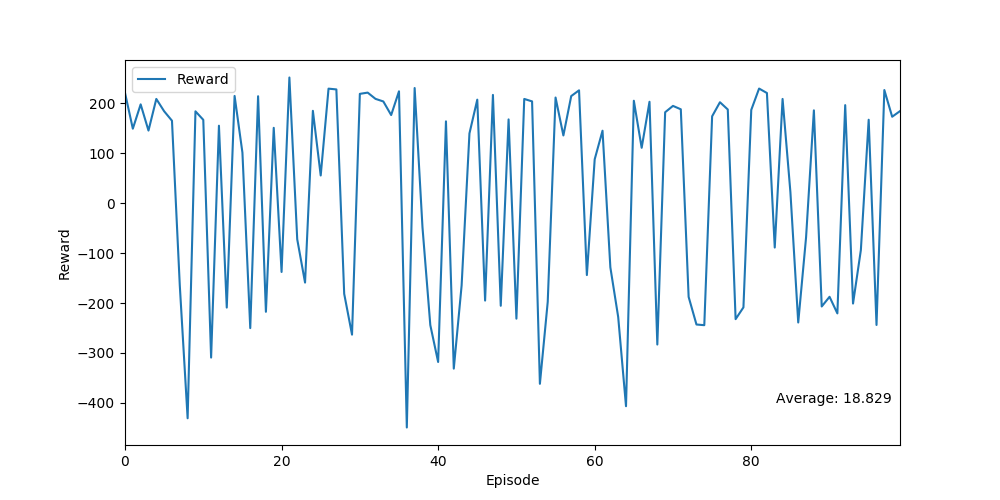

The file beside this chart, header and first rows:
Ep, Ep_r
0, 221.2
1, 149.4
2, 198.1
3, 145.6
4, 209
5, 184.3
6, 165.4
7, -165.1
8, -430.9
9, 184.2
10, 167.2
11, -309.3
12, 155.4
13, -209.1
14, 215
15, 101.4
16, -250.2
17, 214.4
18, -217.6
19, 151.1
20, -137.8
21, 252
22, -72.18
23, -159
24, 185.2
25, 55.6
26, 229.6
27, 228.1
28, -181.5
29, -263.3
30, 219.2
31, 221.7
32, 209.1
33, 203.9
34, 176.7
35, 224.3
36, -449.4
37, 230.9
38, -48.03
39, -244.2
40, -318.1
41, 164.1
42, -331.4
43, -164.8
44, 139.9
45, 207.5
46, -195.1
47, 217.1
48, -205.5
49, 168.0
50, -231.3
51, 209.0
52, 204.1
53, -361.9
54, -197.7
55, 211.8
56, 135.8
57, 214.7
58, 226.2
59, -143.9
... 40 more rows
